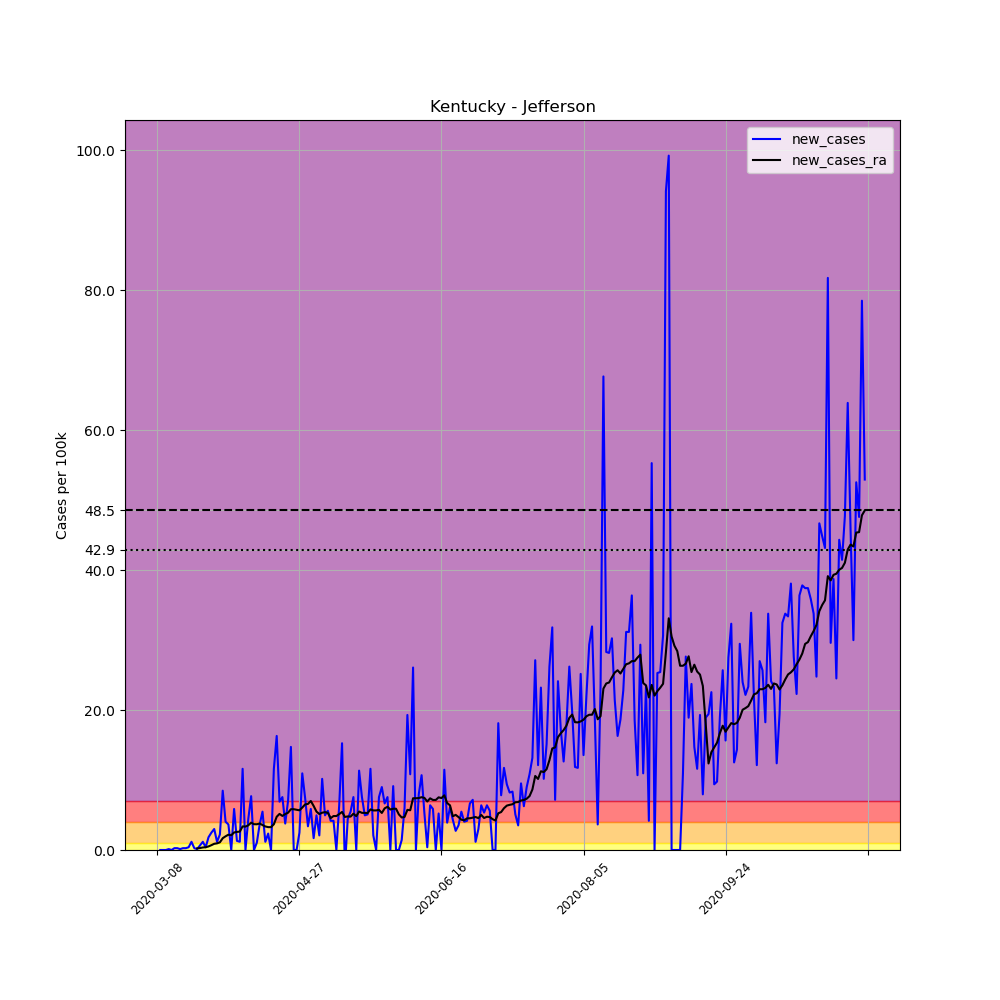

Values plotted in this chart, from the file beside it:
, date, county, state, fips, cases, deaths, COUNTY, STNAME, CTYNAME, POPESTIMATE2019, per_100k, new_cases, new_cases_ra
25236, 2020-03-08, Jefferson, Kentucky, 21111, 1, 0, 111, Kentucky, Jefferson, 766757, 0.1304, , 
25237, 2020-03-09, Jefferson, Kentucky, 21111, 1, 0, 111, Kentucky, Jefferson, 766757, 0.1304, 0.0, 
25238, 2020-03-10, Jefferson, Kentucky, 21111, 1, 0, 111, Kentucky, Jefferson, 766757, 0.1304, 0.0, 
25239, 2020-03-11, Jefferson, Kentucky, 21111, 1, 0, 111, Kentucky, Jefferson, 766757, 0.1304, 0.0, 
25240, 2020-03-12, Jefferson, Kentucky, 21111, 2, 0, 111, Kentucky, Jefferson, 766757, 0.2608, 0.1304, 
25241, 2020-03-13, Jefferson, Kentucky, 21111, 2, 0, 111, Kentucky, Jefferson, 766757, 0.2608, 0.0, 
25242, 2020-03-14, Jefferson, Kentucky, 21111, 4, 0, 111, Kentucky, Jefferson, 766757, 0.5217, 0.2608, 
25243, 2020-03-15, Jefferson, Kentucky, 21111, 6, 0, 111, Kentucky, Jefferson, 766757, 0.7825, 0.2608, 
25244, 2020-03-16, Jefferson, Kentucky, 21111, 7, 0, 111, Kentucky, Jefferson, 766757, 0.9129, 0.1304, 
25245, 2020-03-17, Jefferson, Kentucky, 21111, 9, 0, 111, Kentucky, Jefferson, 766757, 1.174, 0.2608, 
25246, 2020-03-18, Jefferson, Kentucky, 21111, 11, 0, 111, Kentucky, Jefferson, 766757, 1.435, 0.2608, 
25247, 2020-03-19, Jefferson, Kentucky, 21111, 14, 1, 111, Kentucky, Jefferson, 766757, 1.826, 0.3913, 
25248, 2020-03-20, Jefferson, Kentucky, 21111, 23, 1, 111, Kentucky, Jefferson, 766757, 3, 1.174, 
25249, 2020-03-21, Jefferson, Kentucky, 21111, 25, 1, 111, Kentucky, Jefferson, 766757, 3.26, 0.2608, 
25250, 2020-03-22, Jefferson, Kentucky, 21111, 26, 1, 111, Kentucky, Jefferson, 766757, 3.391, 0.1304, 0.2329
25251, 2020-03-23, Jefferson, Kentucky, 21111, 31, 1, 111, Kentucky, Jefferson, 766757, 4.043, 0.6521, 0.2795
25252, 2020-03-24, Jefferson, Kentucky, 21111, 40, 1, 111, Kentucky, Jefferson, 766757, 5.217, 1.174, 0.3633
25253, 2020-03-25, Jefferson, Kentucky, 21111, 43, 3, 111, Kentucky, Jefferson, 766757, 5.608, 0.3913, 0.3913
25254, 2020-03-26, Jefferson, Kentucky, 21111, 57, 3, 111, Kentucky, Jefferson, 766757, 7.434, 1.826, 0.5124
25255, 2020-03-27, Jefferson, Kentucky, 21111, 76, 4, 111, Kentucky, Jefferson, 766757, 9.912, 2.478, 0.6894
25256, 2020-03-28, Jefferson, Kentucky, 21111, 99, 4, 111, Kentucky, Jefferson, 766757, 12.91, 3, 0.885
25257, 2020-03-29, Jefferson, Kentucky, 21111, 108, 4, 111, Kentucky, Jefferson, 766757, 14.09, 1.174, 0.9502
25258, 2020-03-30, Jefferson, Kentucky, 21111, 125, 4, 111, Kentucky, Jefferson, 766757, 16.3, 2.217, 1.099
25259, 2020-03-31, Jefferson, Kentucky, 21111, 190, 8, 111, Kentucky, Jefferson, 766757, 24.78, 8.477, 1.686
25260, 2020-04-01, Jefferson, Kentucky, 21111, 221, 8, 111, Kentucky, Jefferson, 766757, 28.82, 4.043, 1.956
25261, 2020-04-02, Jefferson, Kentucky, 21111, 249, 12, 111, Kentucky, Jefferson, 766757, 32.47, 3.652, 2.189
25262, 2020-04-03, Jefferson, Kentucky, 21111, 249, 12, 111, Kentucky, Jefferson, 766757, 32.47, 0.0, 2.105
25263, 2020-04-04, Jefferson, Kentucky, 21111, 294, 12, 111, Kentucky, Jefferson, 766757, 38.34, 5.869, 2.506
25264, 2020-04-05, Jefferson, Kentucky, 21111, 304, 12, 111, Kentucky, Jefferson, 766757, 39.65, 1.304, 2.59
25265, 2020-04-06, Jefferson, Kentucky, 21111, 313, 20, 111, Kentucky, Jefferson, 766757, 40.82, 1.174, 2.627
25266, 2020-04-07, Jefferson, Kentucky, 21111, 402, 27, 111, Kentucky, Jefferson, 766757, 52.43, 11.61, 3.372
25267, 2020-04-08, Jefferson, Kentucky, 21111, 402, 27, 111, Kentucky, Jefferson, 766757, 52.43, 0.0, 3.344
25268, 2020-04-09, Jefferson, Kentucky, 21111, 436, 33, 111, Kentucky, Jefferson, 766757, 56.86, 4.434, 3.531
25269, 2020-04-10, Jefferson, Kentucky, 21111, 495, 39, 111, Kentucky, Jefferson, 766757, 64.56, 7.695, 3.903
25270, 2020-04-11, Jefferson, Kentucky, 21111, 495, 40, 111, Kentucky, Jefferson, 766757, 64.56, 0.0, 3.689
25271, 2020-04-12, Jefferson, Kentucky, 21111, 503, 41, 111, Kentucky, Jefferson, 766757, 65.6, 1.043, 3.68
25272, 2020-04-13, Jefferson, Kentucky, 21111, 531, 46, 111, Kentucky, Jefferson, 766757, 69.25, 3.652, 3.782
25273, 2020-04-14, Jefferson, Kentucky, 21111, 573, 49, 111, Kentucky, Jefferson, 766757, 74.73, 5.478, 3.568
25274, 2020-04-15, Jefferson, Kentucky, 21111, 582, 53, 111, Kentucky, Jefferson, 766757, 75.9, 1.174, 3.363
25275, 2020-04-16, Jefferson, Kentucky, 21111, 600, 56, 111, Kentucky, Jefferson, 766757, 78.25, 2.348, 3.27
25276, 2020-04-17, Jefferson, Kentucky, 21111, 600, 60, 111, Kentucky, Jefferson, 766757, 78.25, 0.0, 3.27
25277, 2020-04-18, Jefferson, Kentucky, 21111, 689, 63, 111, Kentucky, Jefferson, 766757, 89.86, 11.61, 3.68
25278, 2020-04-19, Jefferson, Kentucky, 21111, 814, 64, 111, Kentucky, Jefferson, 766757, 106.2, 16.3, 4.751
25279, 2020-04-20, Jefferson, Kentucky, 21111, 867, 67, 111, Kentucky, Jefferson, 766757, 113.1, 6.912, 5.161
25280, 2020-04-21, Jefferson, Kentucky, 21111, 925, 70, 111, Kentucky, Jefferson, 766757, 120.6, 7.564, 4.872
25281, 2020-04-22, Jefferson, Kentucky, 21111, 954, 76, 111, Kentucky, Jefferson, 766757, 124.4, 3.782, 5.142
25282, 2020-04-23, Jefferson, Kentucky, 21111, 1008, 78, 111, Kentucky, Jefferson, 766757, 131.5, 7.043, 5.329
25283, 2020-04-24, Jefferson, Kentucky, 21111, 1121, 78, 111, Kentucky, Jefferson, 766757, 146.2, 14.74, 5.832
25284, 2020-04-25, Jefferson, Kentucky, 21111, 1121, 81, 111, Kentucky, Jefferson, 766757, 146.2, 0.0, 5.832
25285, 2020-04-26, Jefferson, Kentucky, 21111, 1121, 81, 111, Kentucky, Jefferson, 766757, 146.2, 0.0, 5.757
25286, 2020-04-27, Jefferson, Kentucky, 21111, 1140, 83, 111, Kentucky, Jefferson, 766757, 148.7, 2.478, 5.673
25287, 2020-04-28, Jefferson, Kentucky, 21111, 1224, 85, 111, Kentucky, Jefferson, 766757, 159.6, 10.96, 6.065
25288, 2020-04-29, Jefferson, Kentucky, 21111, 1281, 90, 111, Kentucky, Jefferson, 766757, 167.1, 7.434, 6.512
25289, 2020-04-30, Jefferson, Kentucky, 21111, 1307, 91, 111, Kentucky, Jefferson, 766757, 170.5, 3.391, 6.586
25290, 2020-05-01, Jefferson, Kentucky, 21111, 1352, 93, 111, Kentucky, Jefferson, 766757, 176.3, 5.869, 7.005
25291, 2020-05-02, Jefferson, Kentucky, 21111, 1365, 96, 111, Kentucky, Jefferson, 766757, 178, 1.695, 6.297
25292, 2020-05-03, Jefferson, Kentucky, 21111, 1403, 96, 111, Kentucky, Jefferson, 766757, 183, 4.956, 5.487
25293, 2020-05-04, Jefferson, Kentucky, 21111, 1419, 101, 111, Kentucky, Jefferson, 766757, 185.1, 2.087, 5.142
25294, 2020-05-05, Jefferson, Kentucky, 21111, 1497, 108, 111, Kentucky, Jefferson, 766757, 195.2, 10.17, 5.329
25295, 2020-05-06, Jefferson, Kentucky, 21111, 1535, 108, 111, Kentucky, Jefferson, 766757, 200.2, 4.956, 5.412
... 190 more rows
